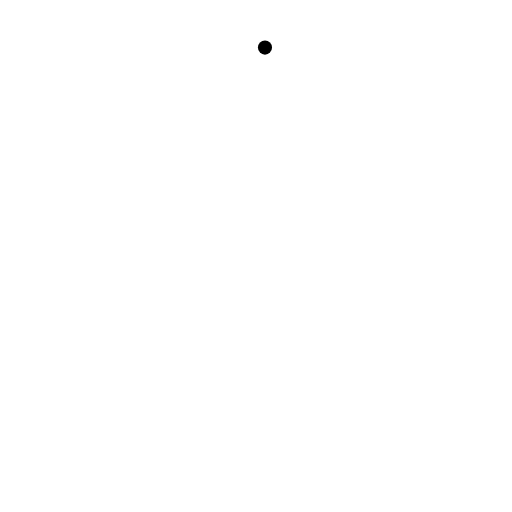
t = 0.00 s
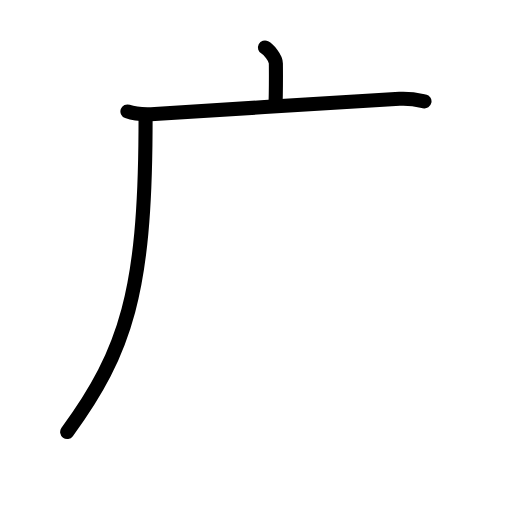
t = 2.60 s
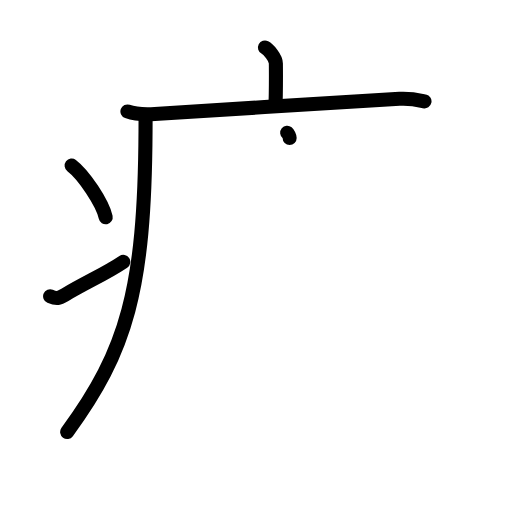
t = 5.20 s
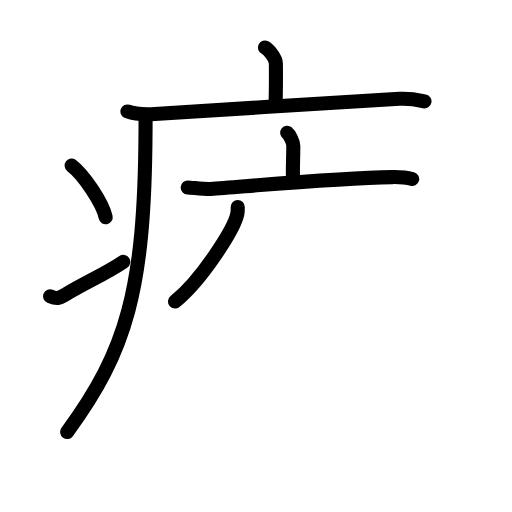
t = 7.80 s
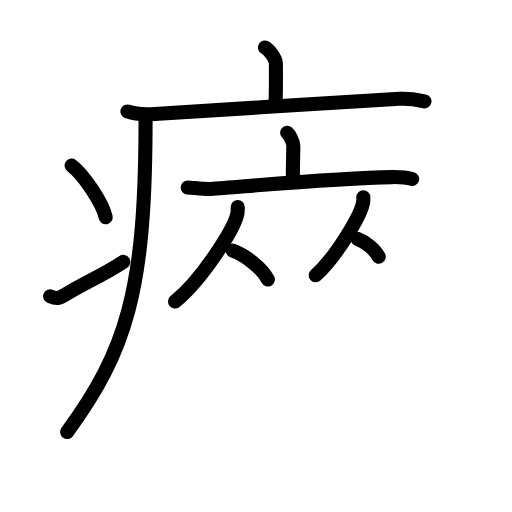
t = 10.40 s
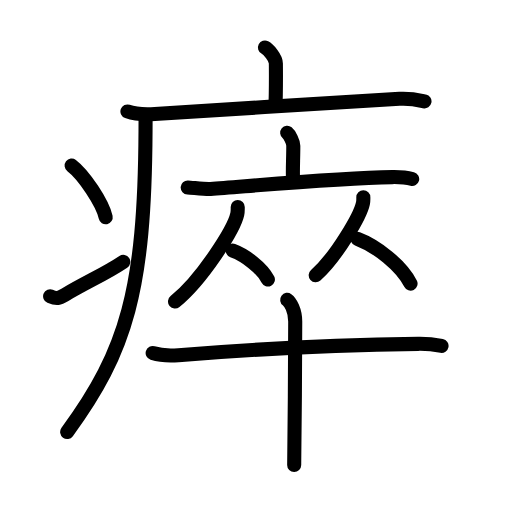
t = 13.00 s

The animated SVG that drew these frames (rendered in a browser with its animation timeline set to each time). Animation: 38 SMIL elements (animate=38); one cycle of 13.00 s.

<?xml version="1.0" encoding="UTF-8"?>
<!--
AniKanjiVG is licensed by CC-BY-SA Paul C. Sommerhoff (https://bitbucket.org/sommerhoff/anikanjivg).
AniKanjiVG uses KanjiVG which is licensed by CC-BY-SA Ulrich Apel (http://kanjivg.tagaini.net).
See also http://creativecommons.org/licenses/by-sa/3.0/
-->
<svg xmlns:kvg='http://kanjivg.tagaini.net' xmlns='http://www.w3.org/2000/svg' width='109' height='109' viewBox='0 0 109 109' style='fill:none;stroke:#000000;stroke-width:3;stroke-linecap:round;stroke-linejoin:round;' id="kvg:kanji_07601"><g id="kvg:07601" kvg:element="瘁"><g id="kvg:07601-g1" kvg:element="疒" kvg:position="tare" kvg:radical="general"><path id="kvg:07601-s1" kvg:type="㇑a" d="M56.41,10.13c0.7,0.36,2.32,2.12,2.32,3.37c0,0.72,0.07,4.3-0.07,8.74"><animate attributeName="d" begin="0.0s" dur="0.5s" from="M56.41,10.13C56.41,10.13,56.41,10.13,56.41,10.13" to="M56.41,10.13c0.7,0.36,2.32,2.12,2.32,3.37" />
<animate attributeName="d" begin="0.5s" dur="0.5s" from="M56.41,10.13c0.7,0.36,2.32,2.12,2.32,3.37c0,0,0,0,0,0,0" to="M56.41,10.13c0.7,0.36,2.32,2.12,2.32,3.37c0,0.72,0.07,4.3-0.07,8.74" />
</path>
<path id="kvg:07601-s2" kvg:type="㇐" d="M27.13,23.73c1.52,0.54,4.3,0.63,5.82,0.54c15.8-0.91,38.05-2.52,52.11-3.23c2.53-0.13,4.05,0.26,5.31,0.53"><animate attributeName="d" begin="1.0s" dur="0.3333333333333333s" from="M27.13,23.73C27.13,23.73,27.13,23.73,27.13,23.73" to="M27.13,23.73c1.52,0.54,4.3,0.63,5.82,0.54" />
<animate attributeName="d" begin="1.3333333333333333s" dur="0.3333333333333333s" from="M27.13,23.73c1.52,0.54,4.3,0.63,5.82,0.54c0,0,0,0,0,0,0" to="M27.13,23.73c1.52,0.54,4.3,0.63,5.82,0.54c15.8-0.91,38.05-2.52,52.11-3.23" />
<animate attributeName="d" begin="1.6666666666666665s" dur="0.3333333333333333s" from="M27.13,23.73c1.52,0.54,4.3,0.63,5.82,0.54c15.8-0.91,38.05-2.52,52.11-3.23c0,0,0,0,0,0,0" to="M27.13,23.73c1.52,0.54,4.3,0.63,5.82,0.54c15.8-0.91,38.05-2.52,52.11-3.23c2.53-0.13,4.05,0.26,5.31,0.53" />
<animate attributeName="d" begin="0s" dur="1.0s" from="M-100,-100" to="M-100,-100" />
</path>
<path id="kvg:07601-s3" kvg:type="㇒" d="M30.99,25.5c0,0.85,0,1.68-0.01,2.5c-0.18,33.62-4.02,46.72-16.68,63.97"><animate attributeName="d" begin="2.0s" dur="0.5s" from="M30.99,25.5C30.99,25.5,30.99,25.5,30.99,25.5" to="M30.99,25.5c0,0.85,0,1.68-0.01,2.5" />
<animate attributeName="d" begin="2.5s" dur="0.5s" from="M30.99,25.5c0,0.85,0,1.68-0.01,2.5c0,0,0,0,0,0,0" to="M30.99,25.5c0,0.85,0,1.68-0.01,2.5c-0.18,33.62-4.02,46.72-16.68,63.97" />
<animate attributeName="d" begin="0s" dur="2.0s" from="M-100,-100" to="M-100,-100" />
</path>
<path id="kvg:07601-s4" kvg:type="㇔" d="M15.25,35.25c2.56,1.94,6.61,7.98,7.25,11"><animate attributeName="d" begin="3.0s" dur="1.0s" from="M15.25,35.25C15.25,35.25,15.25,35.25,15.25,35.25" to="M15.25,35.25c2.56,1.94,6.61,7.98,7.25,11" />
<animate attributeName="d" begin="0s" dur="3.0s" from="M-100,-100" to="M-100,-100" />
</path>
<path id="kvg:07601-s5" kvg:type="㇀" d="M10.67,63.07c1.44,0.61,1.88,0.43,3.15-0.31c5.11-3,8.56-4.42,12.43-7.01"><animate attributeName="d" begin="4.0s" dur="0.5s" from="M10.67,63.07C10.67,63.07,10.67,63.07,10.67,63.07" to="M10.67,63.07c1.44,0.61,1.88,0.43,3.15-0.31" />
<animate attributeName="d" begin="4.5s" dur="0.5s" from="M10.67,63.07c1.44,0.61,1.88,0.43,3.15-0.31c0,0,0,0,0,0,0" to="M10.67,63.07c1.44,0.61,1.88,0.43,3.15-0.31c5.11-3,8.56-4.42,12.43-7.01" />
<animate attributeName="d" begin="0s" dur="4.0s" from="M-100,-100" to="M-100,-100" />
</path>
</g>
<g id="kvg:07601-g2" kvg:element="卒"><g id="kvg:07601-g3" kvg:position="top"><g id="kvg:07601-g4" kvg:element="亠"><path id="kvg:07601-s6" kvg:type="㇑a" d="M61.14,28.25c0.49,0.4,1.3,1.97,1.3,2.77c0,2.96-0.16,4.91-0.06,7.42"><animate attributeName="d" begin="5.0s" dur="0.5s" from="M61.14,28.25C61.14,28.25,61.14,28.25,61.14,28.25" to="M61.14,28.25c0.49,0.4,1.3,1.97,1.3,2.77" />
<animate attributeName="d" begin="5.5s" dur="0.5s" from="M61.14,28.25c0.49,0.4,1.3,1.97,1.3,2.77c0,0,0,0,0,0,0" to="M61.14,28.25c0.49,0.4,1.3,1.97,1.3,2.77c0,2.96-0.16,4.91-0.06,7.42" />
<animate attributeName="d" begin="0s" dur="5.0s" from="M-100,-100" to="M-100,-100" />
</path>
<path id="kvg:07601-s7" kvg:type="㇐" d="M39.96,39.91c1.14,0.06,3.76,0.39,4.87,0.31c8.99-0.66,27.27-2.35,38.67-2.52c1.89-0.03,2.85,0.03,4.25,0.4"><animate attributeName="d" begin="6.0s" dur="0.3333333333333333s" from="M39.96,39.91C39.96,39.91,39.96,39.91,39.96,39.91" to="M39.96,39.91c1.14,0.06,3.76,0.39,4.87,0.31" />
<animate attributeName="d" begin="6.333333333333333s" dur="0.3333333333333333s" from="M39.96,39.91c1.14,0.06,3.76,0.39,4.87,0.31c0,0,0,0,0,0,0" to="M39.96,39.91c1.14,0.06,3.76,0.39,4.87,0.31c8.99-0.66,27.27-2.35,38.67-2.52" />
<animate attributeName="d" begin="6.666666666666667s" dur="0.3333333333333333s" from="M39.96,39.91c1.14,0.06,3.76,0.39,4.87,0.31c8.99-0.66,27.27-2.35,38.67-2.52c0,0,0,0,0,0,0" to="M39.96,39.91c1.14,0.06,3.76,0.39,4.87,0.31c8.99-0.66,27.27-2.35,38.67-2.52c1.89-0.03,2.85,0.03,4.25,0.4" />
<animate attributeName="d" begin="0s" dur="6.0s" from="M-100,-100" to="M-100,-100" />
</path>
</g>
<g id="kvg:07601-g5" kvg:element="从"><g id="kvg:07601-g6" kvg:element="人" kvg:position="left"><path id="kvg:07601-s8" kvg:type="㇒" d="M50.61,44.09c0,0.51,0.03,0.92-0.1,1.53c-0.71,3.2-7.46,13.86-13.25,18.58"><animate attributeName="d" begin="7.0s" dur="0.5s" from="M50.61,44.09C50.61,44.09,50.61,44.09,50.61,44.09" to="M50.61,44.09c0,0.51,0.03,0.92-0.1,1.53" />
<animate attributeName="d" begin="7.5s" dur="0.5s" from="M50.61,44.09c0,0.51,0.03,0.92-0.1,1.53c0,0,0,0,0,0,0" to="M50.61,44.09c0,0.51,0.03,0.92-0.1,1.53c-0.71,3.2-7.46,13.86-13.25,18.58" />
<animate attributeName="d" begin="0s" dur="7.0s" from="M-100,-100" to="M-100,-100" />
</path>
<path id="kvg:07601-s9" kvg:type="㇏" d="M49.55,53.36c2.7,0.99,6.16,3.63,7.48,6.13"><animate attributeName="d" begin="8.0s" dur="1.0s" from="M49.55,53.36C49.55,53.36,49.55,53.36,49.55,53.36" to="M49.55,53.36c2.7,0.99,6.16,3.63,7.48,6.13" />
<animate attributeName="d" begin="0s" dur="8.0s" from="M-100,-100" to="M-100,-100" />
</path>
</g>
<g id="kvg:07601-g7" kvg:element="人" kvg:position="right"><path id="kvg:07601-s10" kvg:type="㇒" d="M77.35,41.98c0,0.42,0.03,0.76-0.08,1.27c-0.54,2.64-5.67,11.44-10.06,15.35"><animate attributeName="d" begin="9.0s" dur="0.5s" from="M77.35,41.98C77.35,41.98,77.35,41.98,77.35,41.98" to="M77.35,41.98c0,0.42,0.03,0.76-0.08,1.27" />
<animate attributeName="d" begin="9.5s" dur="0.5s" from="M77.35,41.98c0,0.42,0.03,0.76-0.08,1.27c0,0,0,0,0,0,0" to="M77.35,41.98c0,0.42,0.03,0.76-0.08,1.27c-0.54,2.64-5.67,11.44-10.06,15.35" />
<animate attributeName="d" begin="0s" dur="9.0s" from="M-100,-100" to="M-100,-100" />
</path>
<path id="kvg:07601-s11" kvg:type="㇏" d="M76.11,50.84c4.08,1.54,9.3,5.65,11.29,9.54"><animate attributeName="d" begin="10.0s" dur="1.0s" from="M76.11,50.84C76.11,50.84,76.11,50.84,76.11,50.84" to="M76.11,50.84c4.08,1.54,9.3,5.65,11.29,9.54" />
<animate attributeName="d" begin="0s" dur="10.0s" from="M-100,-100" to="M-100,-100" />
</path>
</g>
</g>
</g>
<g id="kvg:07601-g8" kvg:element="十" kvg:position="bottom"><path id="kvg:07601-s12" kvg:type="㇐" d="M32.5,75.17c1.43,0.45,4.05,0.56,5.48,0.45C56.15,74.15,76.47,73.38,89,73.2c2.38-0.04,3.81,0.21,5,0.44"><animate attributeName="d" begin="11.0s" dur="0.3333333333333333s" from="M32.5,75.17C32.5,75.17,32.5,75.17,32.5,75.17" to="M32.5,75.17c1.43,0.45,4.05,0.56,5.48,0.45" />
<animate attributeName="d" begin="11.333333333333334s" dur="0.3333333333333333s" from="M32.5,75.17c1.43,0.45,4.05,0.56,5.48,0.45c0,0,0,0,0,0,0" to="M32.5,75.17c1.43,0.45,4.05,0.56,5.48,0.45C56.15,74.15,76.47,73.38,89,73.2" />
<animate attributeName="d" begin="11.666666666666666s" dur="0.3333333333333333s" from="M32.5,75.17c1.43,0.45,4.05,0.56,5.48,0.45C56.15,74.15,76.47,73.38,89,73.2c0,0,0,0,0,0,0" to="M32.5,75.17c1.43,0.45,4.05,0.56,5.48,0.45C56.15,74.15,76.47,73.38,89,73.2c2.38-0.04,3.81,0.21,5,0.44" />
<animate attributeName="d" begin="0s" dur="11.0s" from="M-100,-100" to="M-100,-100" />
</path>
<path id="kvg:07601-s13" kvg:type="㇑" d="M61.14,63.83c0.67,0.49,1.71,2.17,1.71,4.6c0,0.98-0.09,24.5-0.22,30.57"><animate attributeName="d" begin="12.0s" dur="0.5s" from="M61.14,63.83C61.14,63.83,61.14,63.83,61.14,63.83" to="M61.14,63.83c0.67,0.49,1.71,2.17,1.71,4.6" />
<animate attributeName="d" begin="12.5s" dur="0.5s" from="M61.14,63.83c0.67,0.49,1.71,2.17,1.71,4.6c0,0,0,0,0,0,0" to="M61.14,63.83c0.67,0.49,1.71,2.17,1.71,4.6c0,0.98-0.09,24.5-0.22,30.57" />
<animate attributeName="d" begin="0s" dur="12.0s" from="M-100,-100" to="M-100,-100" />
</path>
</g>
</g>
</g>
</svg>
